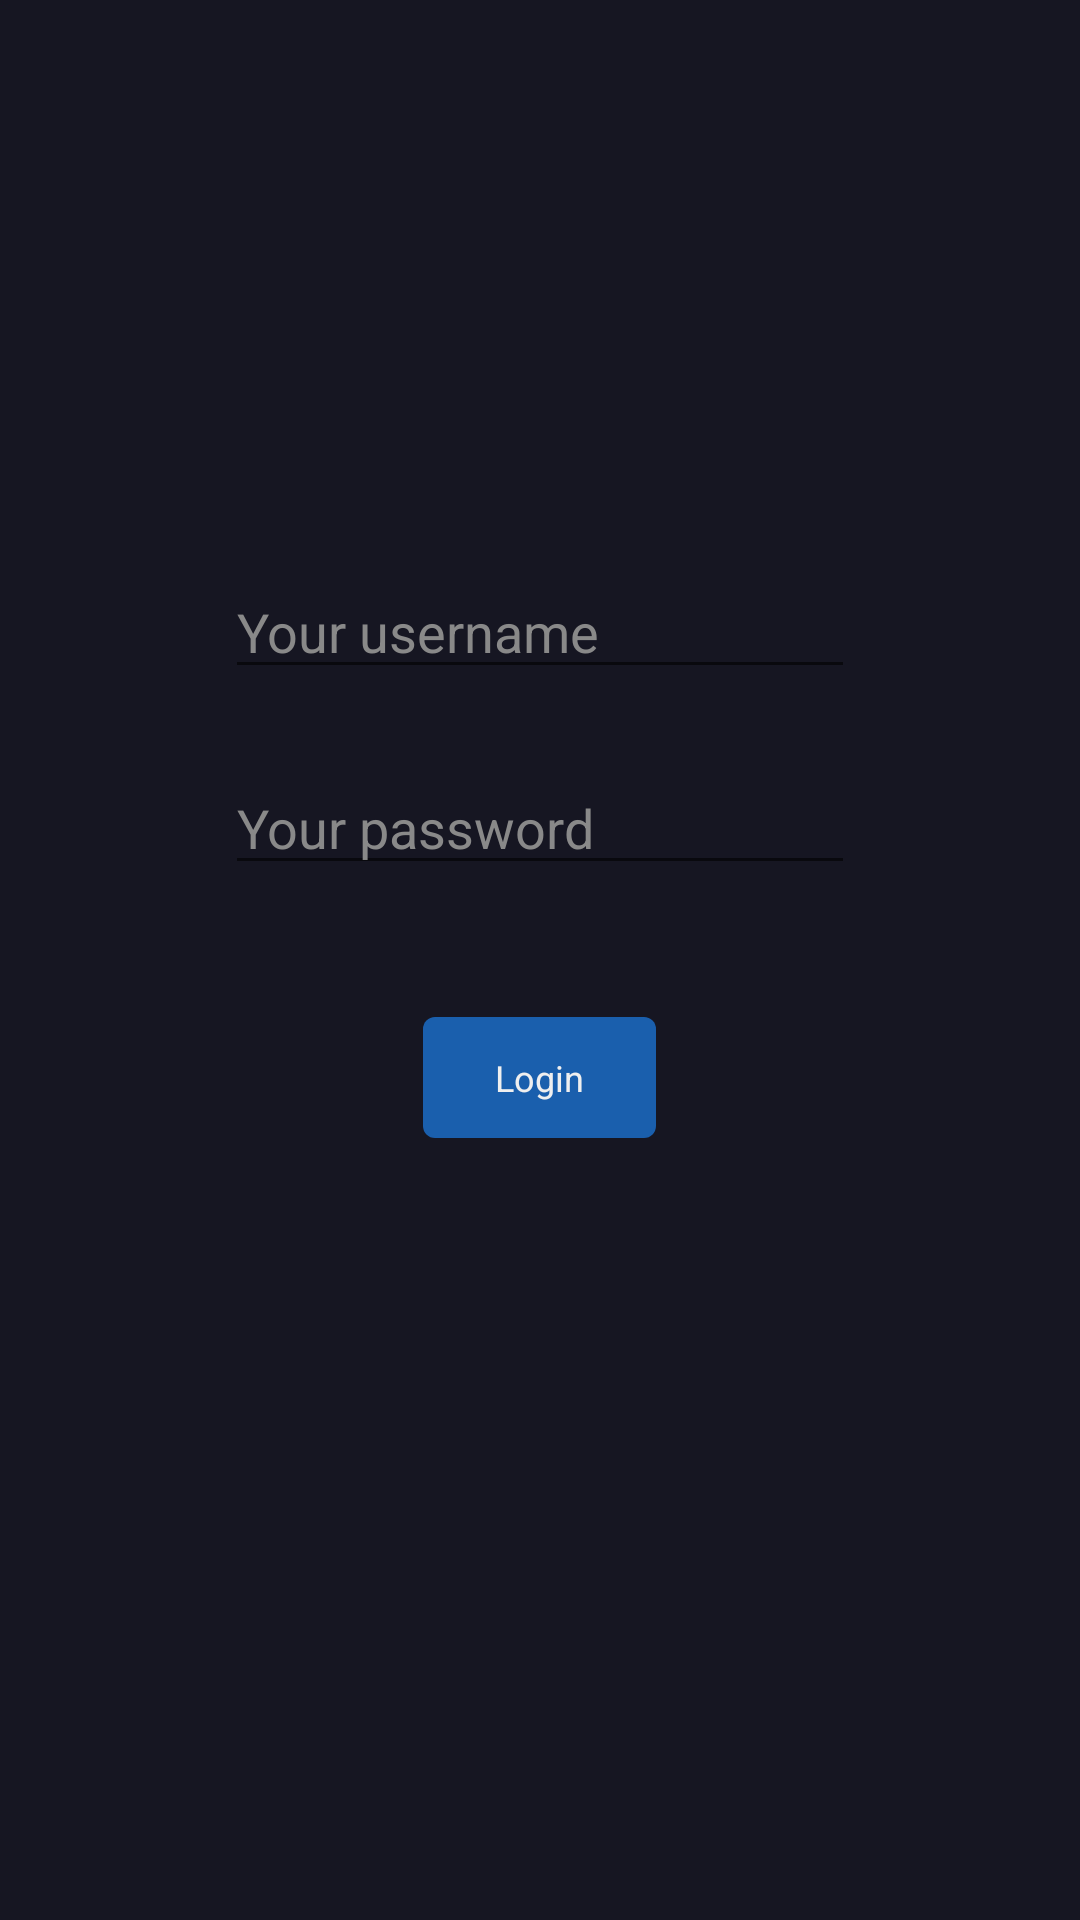

Layout XML and referenced resources for this Android screen:
<!-- AndroidManifest.xml: application theme AppTheme -->
<!-- res/layout/fragment_login.xml -->
<?xml version="1.0" encoding="utf-8"?>
<LinearLayout xmlns:android="http://schemas.android.com/apk/res/android"
    xmlns:tools="http://schemas.android.com/tools"
    android:layout_width="match_parent"
    android:layout_height="match_parent"
    android:background="@color/background"
    android:orientation="vertical"
    android:gravity="center_horizontal"
    android:paddingTop="160dp"
    tools:context=".view.LoginFragment">

    <TextView
        android:id="@+id/tvError"
        android:layout_width="wrap_content"
        android:layout_height="wrap_content" android:text="ERROR" android:visibility="invisible"
        android:textColor="@color/niceRed"
        android:textStyle="bold">
    </TextView>
    <EditText
        android:id="@+id/editUsername"
        android:layout_width="wrap_content"
        android:layout_height="wrap_content"
        android:layout_margin="12dp"
        android:ems="10"
        android:inputType="textPersonName"
        android:hint="@string/your_username"
        style="@style/editTextStyle"
        android:importantForAutofill="no" />

    <EditText
        android:id="@+id/editPassword"
        android:layout_width="wrap_content"
        android:layout_height="wrap_content"
        android:layout_margin="12dp"
        android:ems="10"
        android:hint="@string/your_password"
        android:inputType="textPassword"
        style="@style/editTextStyle"
        android:importantForAutofill="no" />

    <Button
        android:layout_marginTop="32dp"
        android:id="@+id/btnLogin"
        android:layout_width="wrap_content"
        android:layout_height="wrap_content"
        android:text="@string/login" />

</LinearLayout>
<!-- resources referenced by this layout -->
<resources>
  <color name="background">#161622</color>
  <color name="niceRed">#ad371a</color>
  <string name="login">Login</string>
  <string name="your_password">Your password</string>
  <string name="your_username">Your username</string>
  <style name="editTextStyle" parent="android:Widget.EditText">
          <item name="android:textColor">@color/foreground</item>
          <item name="android:textColorHint">@color/foregroundDark</item>
      </style>
  <style name="AppTheme" parent="Theme.AppCompat.Light.DarkActionBar">
          <item name="colorPrimary">@color/colorPrimary</item>
          <item name="colorPrimaryDark">@color/colorPrimaryDark</item>
          <item name="colorAccent">@color/colorAccent</item>
          <item name="android:textViewStyle">@style/textViewStyle</item>
          <item name="android:buttonStyle">@style/buttonStyle</item>
          <item name="editTextStyle">@style/editTextStyle</item>
          <item name="android:editTextStyle">@style/editTextStyle</item>
      </style>
  <color name="foreground">#efefef</color>
  <color name="foregroundDark">#898989</color>
  <color name="colorPrimary">#1a5fad</color>
  <color name="colorPrimaryDark">#161622</color>
  <color name="colorAccent">#ad971a</color>
  <style name="textViewStyle" parent="android:Widget.TextView">
          <item name="android:textColor">@color/foreground</item>
          <item name="android:textSize">12sp</item>
      </style>
  <style name="buttonStyle" parent="android:Widget.Button">
          <item name="android:paddingStart">24dp</item>
          <item name="android:paddingEnd">24dp</item>
          <item name="android:paddingTop">12dp</item>
          <item name="android:paddingBottom">12dp</item>
          <item name="android:textColor">@color/foreground</item>
          <item name="android:textSize">12sp</item>
          <item name="android:background">@drawable/button_drawable</item>
  
      </style>
  <!-- drawable button_drawable (drawable) -->
  <?xml version="1.0" encoding="utf-8"?>
  <shape xmlns:android="http://schemas.android.com/apk/res/android"
      android:shape="rectangle" >
      <solid android:color="@color/nice_stateful_blue" />
      <corners android:radius="4dp" />
  </shape>
</resources>
